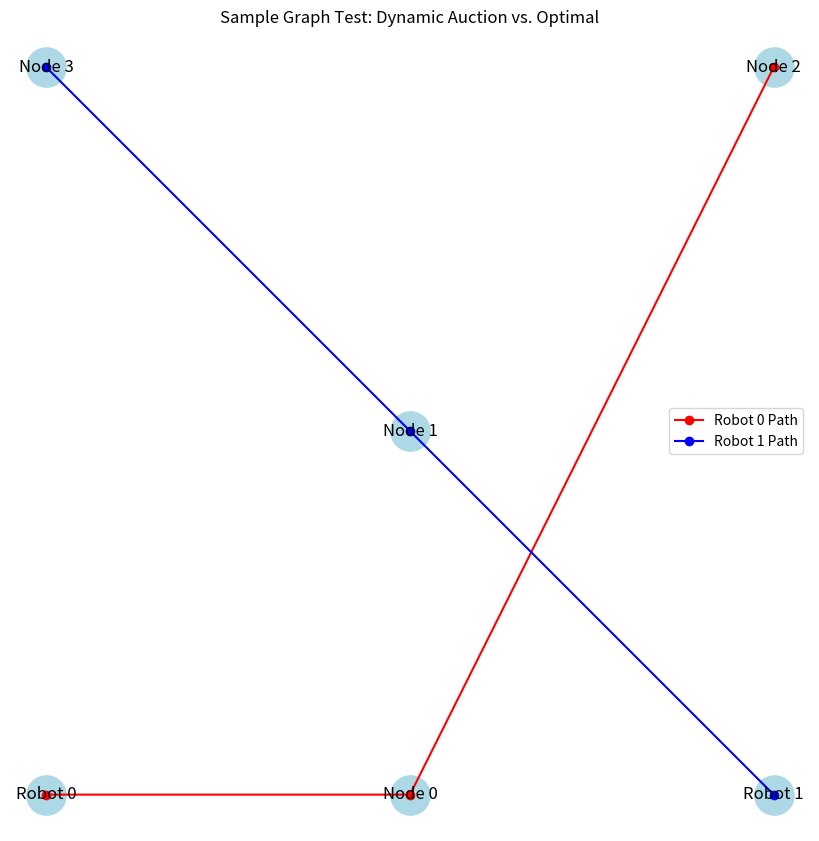

Here is the Python script that generated this plot:
import numpy as np
import pandas as pd
import matplotlib.pyplot as plt
import networkx as nx
from scipy.optimize import linear_sum_assignment

# unit test library 



#create a function that returns a radnom position of m targets
def random_positions(m, area_scale):
    return {i: (np.random.uniform(0, area_scale), np.random.uniform(0, area_scale))
                       for i in range(m)}



# Helper function: Euclidean distance.
def euclidean_distance(p1, p2):
    return np.sqrt((p1[0] - p2[0])**2 + (p1[1] - p2[1])**2)

# def resolve_conflict(n_robots, robot_candidates):
#      # Resolve conflicts: assign each robot a unique node.
#         assigned = {}
#         candidate_index = {r: 0 for r in range(n_robots)}
#         unresolved = set(range(n_robots))
#         while unresolved:
#             proposals = {}
#             for r in list(unresolved):
#                 candidates = robot_candidates[r]
#                 idx = candidate_index[r]
#                 if idx < len(candidates):
#                     candidate = candidates[idx]
#                     proposals.setdefault(candidate[0], []).append((r, candidate))
#                 else:
#                     unresolved.remove(r)
#             for node, props in proposals.items():
#                 if len(props) == 1:
#                     r, candidate = props[0]
#                     assigned[r] = candidate
#                     unresolved.remove(r)
#                 else:
#                     best_r, best_candidate = max(props, key=lambda x: x[1][3])
#                     assigned[best_r] = best_candidate
#                     unresolved.remove(best_r)
#                     for r, candidate in props:
#                         if r != best_r:
#                             candidate_index[r] += 1
#             if not proposals:
#                 break


def test_sample_graph():
    # Fixed node positions.
    node_positions = {
        0: (5, 0),
        1: (5, 5),
        2: (10, 10),
        3: (0, 10)
    }
    # Fixed node values.
    node_values = {
        0: 0.95,
        1: 0.5,
        2: 0.5,
        3: 0.95
    }
    total_value = sum(node_values.values())
    # Normalized probabilities.
    node_probabilities = {i: node_values[i] / total_value for i in node_values}  # 0: ~0.33, 1: ~0.167, 2: ~0.167, 3: ~0.33
    
    # Fixed robot starting positions.
    robot_positions = {
        0: (0, 0),   
        1: (10, 0)    
    }
    n_robots = 2
    available_nodes = set(node_positions.keys())  # {0, 1, 2, 3}
    robot_paths = {r: [] for r in range(n_robots)}
    # Current positions will be updated as robots "move".
    robot_current_positions = robot_positions.copy()
    
    # To record comparisons per iteration.
    comparison_tables = []
    auction_total_per_iter = []
    optimal_total_per_iter = []
    iteration = 0
    
    # We will perform assignments until there are fewer than n_robots remaining.
    while available_nodes and len(available_nodes) >= n_robots:
        print(f"\n--- Iteration {iteration} ---")
        # === Optimal Assignment (Best-Case) ===
        available_nodes_list = list(available_nodes)
        cost_matrix_opt = np.zeros((n_robots, len(available_nodes_list)))
        for r in range(n_robots):
            for j, node in enumerate(available_nodes_list):
                cost_matrix_opt[r, j] = euclidean_distance(robot_current_positions[r], node_positions[node])
        row_ind, col_ind = linear_sum_assignment(cost_matrix_opt)
        optimal_assignments = {}
        for idx, r in enumerate(row_ind):
            node_opt = available_nodes_list[col_ind[idx]]
            distance_opt = cost_matrix_opt[r, col_ind[idx]]
            optimal_assignments[r] = (node_opt, distance_opt)
            print(f"Optimal for Robot {r}: Node {node_opt} at distance {distance_opt:.2f}")
        
        # === Dynamic Auction Assignment ===
        # Each robot computes bids = probability/distance for each available node.
        robot_candidates = {}
        for r in range(n_robots):
            pos = robot_current_positions[r]
            candidates = []
            for n in available_nodes:
                d = euclidean_distance(pos, node_positions[n])
                bid = node_probabilities[n] / d if d > 0 else float('inf')
                candidates.append((n, d, node_probabilities[n], bid))
            # Sort by descending bid.
            candidates.sort(key=lambda x: x[3], reverse=True)
            robot_candidates[r] = candidates
            print(f"\nRobot {r} candidates from position {pos}:")
            df_candidates = pd.DataFrame(candidates, columns=["Node", "Distance", "Probability", "Bid"])
            print(df_candidates)
        
        # assigned = resolve_conflict()
        # Resolve conflicts: assign each robot a unique node.
        assigned = {}
        candidate_index = {r: 0 for r in range(n_robots)}
        unresolved = set(range(n_robots))
        while unresolved:
            proposals = {}
            for r in list(unresolved):
                candidates = robot_candidates[r]
                idx = candidate_index[r]
                if idx < len(candidates):
                    candidate = candidates[idx]
                    proposals.setdefault(candidate[0], []).append((r, candidate))
                else:
                    unresolved.remove(r)
            for node, props in proposals.items():
                if len(props) == 1:
                    r, candidate = props[0]
                    assigned[r] = candidate
                    unresolved.remove(r)
                else:
                    best_r, best_candidate = max(props, key=lambda x: x[1][3])
                    assigned[best_r] = best_candidate
                    unresolved.remove(best_r)
                    for r, candidate in props:
                        if r != best_r:
                            candidate_index[r] += 1
            if not proposals:
                break

        
        # Build the comparison table for this iteration.
        iter_table = []
        auction_total = 0
        optimal_total = 0
        for r in range(n_robots):
            if r in assigned:
                node_auction, distance_auction, prob, bid = assigned[r]
                node_opt, distance_opt = optimal_assignments[r]
                iter_table.append({
                    "Robot": r,
                    "Auction Node": node_auction,
                    "Auction Distance": distance_auction,
                    "Optimal Node": node_opt,
                    "Optimal Distance": distance_opt,
                    "Difference": distance_auction - distance_opt
                })
                auction_total += distance_auction
                optimal_total += distance_opt
                # Update robot position.
                robot_current_positions[r] = node_positions[node_auction]
                robot_paths[r].append(node_auction)
        comparison_tables.append(iter_table)
        auction_total_per_iter.append(auction_total)
        optimal_total_per_iter.append(optimal_total)
        
        # Remove the assigned nodes from available_nodes.
        for record in iter_table:
            available_nodes.discard(record["Auction Node"])
        iteration += 1
    
    # Print comparison tables.
    print("\nComparison Tables:")
    for i, table in enumerate(comparison_tables):
        print(f"\nIteration {i}:")
        print(pd.DataFrame(table))
    
    print("\nFinal Robot Paths:")
    for r in range(n_robots):
        print(f"Robot {r}: {robot_paths[r]}")
    
    print("\nOverall Totals:")
    overall_auction = sum(auction_total_per_iter)
    overall_optimal = sum(optimal_total_per_iter)
    print(f"Total Auction Distance: {overall_auction:.2f}")
    print(f"Total Optimal Distance: {overall_optimal:.2f}")
    print(f"Ratio (Auction/Optimal): {overall_auction/overall_optimal:.2f}")
    
    # --- Plot the Sample Scenario ---
    plt.figure(figsize=(8,8))
    G = nx.Graph()
    for i, pos in node_positions.items():
        G.add_node(f"Node {i}", pos=pos)
    for r, pos in robot_positions.items():
        G.add_node(f"Robot {r}", pos=pos)
    pos_all = nx.get_node_attributes(G, 'pos')
    nx.draw(G, pos_all, with_labels=True, node_size=800, node_color='lightblue')
    colors = ['red', 'blue']
    for r, path in robot_paths.items():
        start = robot_positions[r]
        coords = [start] + [node_positions[n] for n in path]
        plt.plot([p[0] for p in coords], [p[1] for p in coords],
                 color=colors[r], marker='o', label=f"Robot {r} Path")
    plt.title("Sample Graph Test: Dynamic Auction vs. Optimal")
    plt.legend()
    plt.show()

# Run the test sample.
test_sample_graph()
